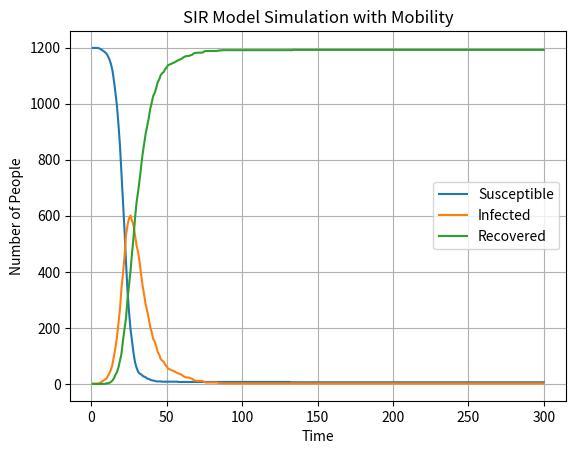
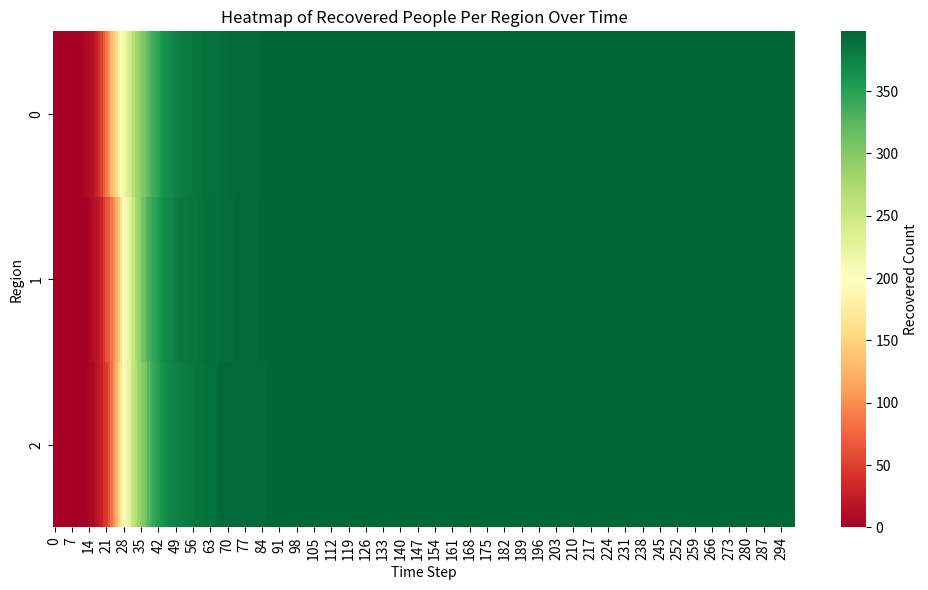

Write the Python code that produced these figures, in order.
import numpy as np
import matplotlib.pyplot as plt 
import seaborn as sns 

mobility_matrix = np.array([
    [0.95, 0.025, 0.025],
    [0.025, 0.95, 0.025],
    [0.025, 0.025, 0.95],
])

def simulate_new_recoveries(recovery_rate,  infected_people):
    return np.random.binomial(infected_people, recovery_rate)

def simulate_new_infected(infection_rate, suspectible_people, infected_people, total_people):
    infection_prob = infection_rate * (infected_people / total_people)
    return np.random.binomial(suspectible_people, infection_prob)

def run_simulation():
    suspectible_people_list = []
    infected_people_list = []
    recovered_people_list = []
    time_list = []

    suspectible_people = np.array([299, 400, 500], dtype=float)
    infected_people = np.array([1, 0, 0], dtype=float)
    recovered_people = np.array([0, 0, 0], dtype=float)

    infection_rate = 0.5
    recovery_rate = 0.1

    count = 1

    for i in range(300):
        suspectible_people_list.append(suspectible_people.copy())
        infected_people_list.append(infected_people.copy())
        recovered_people_list.append(recovered_people.copy())
        time_list.append(count)

        suspectible_people = mobility_matrix @ suspectible_people
        infected_people = mobility_matrix @ infected_people
        recovered_people = mobility_matrix @ recovered_people

        total_people = suspectible_people + infected_people + recovered_people

        new_recoveries = simulate_new_recoveries(recovery_rate, infected_people.astype(int))
        new_infected = simulate_new_infected(infection_rate, suspectible_people.astype(int), infected_people, total_people)

        suspectible_people = suspectible_people - new_infected
        infected_people = infected_people + new_infected - new_recoveries
        recovered_people = recovered_people + new_recoveries

        count += 1

    return {
        'suspectible': np.stack(suspectible_people_list),
        'infected': np.stack(infected_people_list),
        'recovered': np.stack(recovered_people_list),
        'time': time_list
    }

results = run_simulation()

results_s = np.array(results['suspectible'])
results_i = np.array(results['infected'])
results_r = np.array(results['recovered'])

plt.plot(results['time'], results_s.sum(axis=1), label='Susceptible')
plt.plot(results['time'], results_i.sum(axis=1), label='Infected')
plt.plot(results['time'], results_r.sum(axis=1), label='Recovered')
plt.xlabel("Time")
plt.ylabel("Number of People")
plt.legend()
plt.grid(True)
plt.title("SIR Model Simulation with Mobility")
plt.show(block=False)
plt.pause(0.1)

plt.figure(figsize=(10, 6))
sns.heatmap(results_r.T, cmap="RdYlGn", cbar_kws={'label': 'Recovered Count'})
plt.xlabel("Time Step")
plt.ylabel("Region")
plt.title("Heatmap of Recovered People Per Region Over Time")
plt.tight_layout()
plt.show(block=False)
plt.pause(0.1)

input("Press Enter to exit and close all plots...")